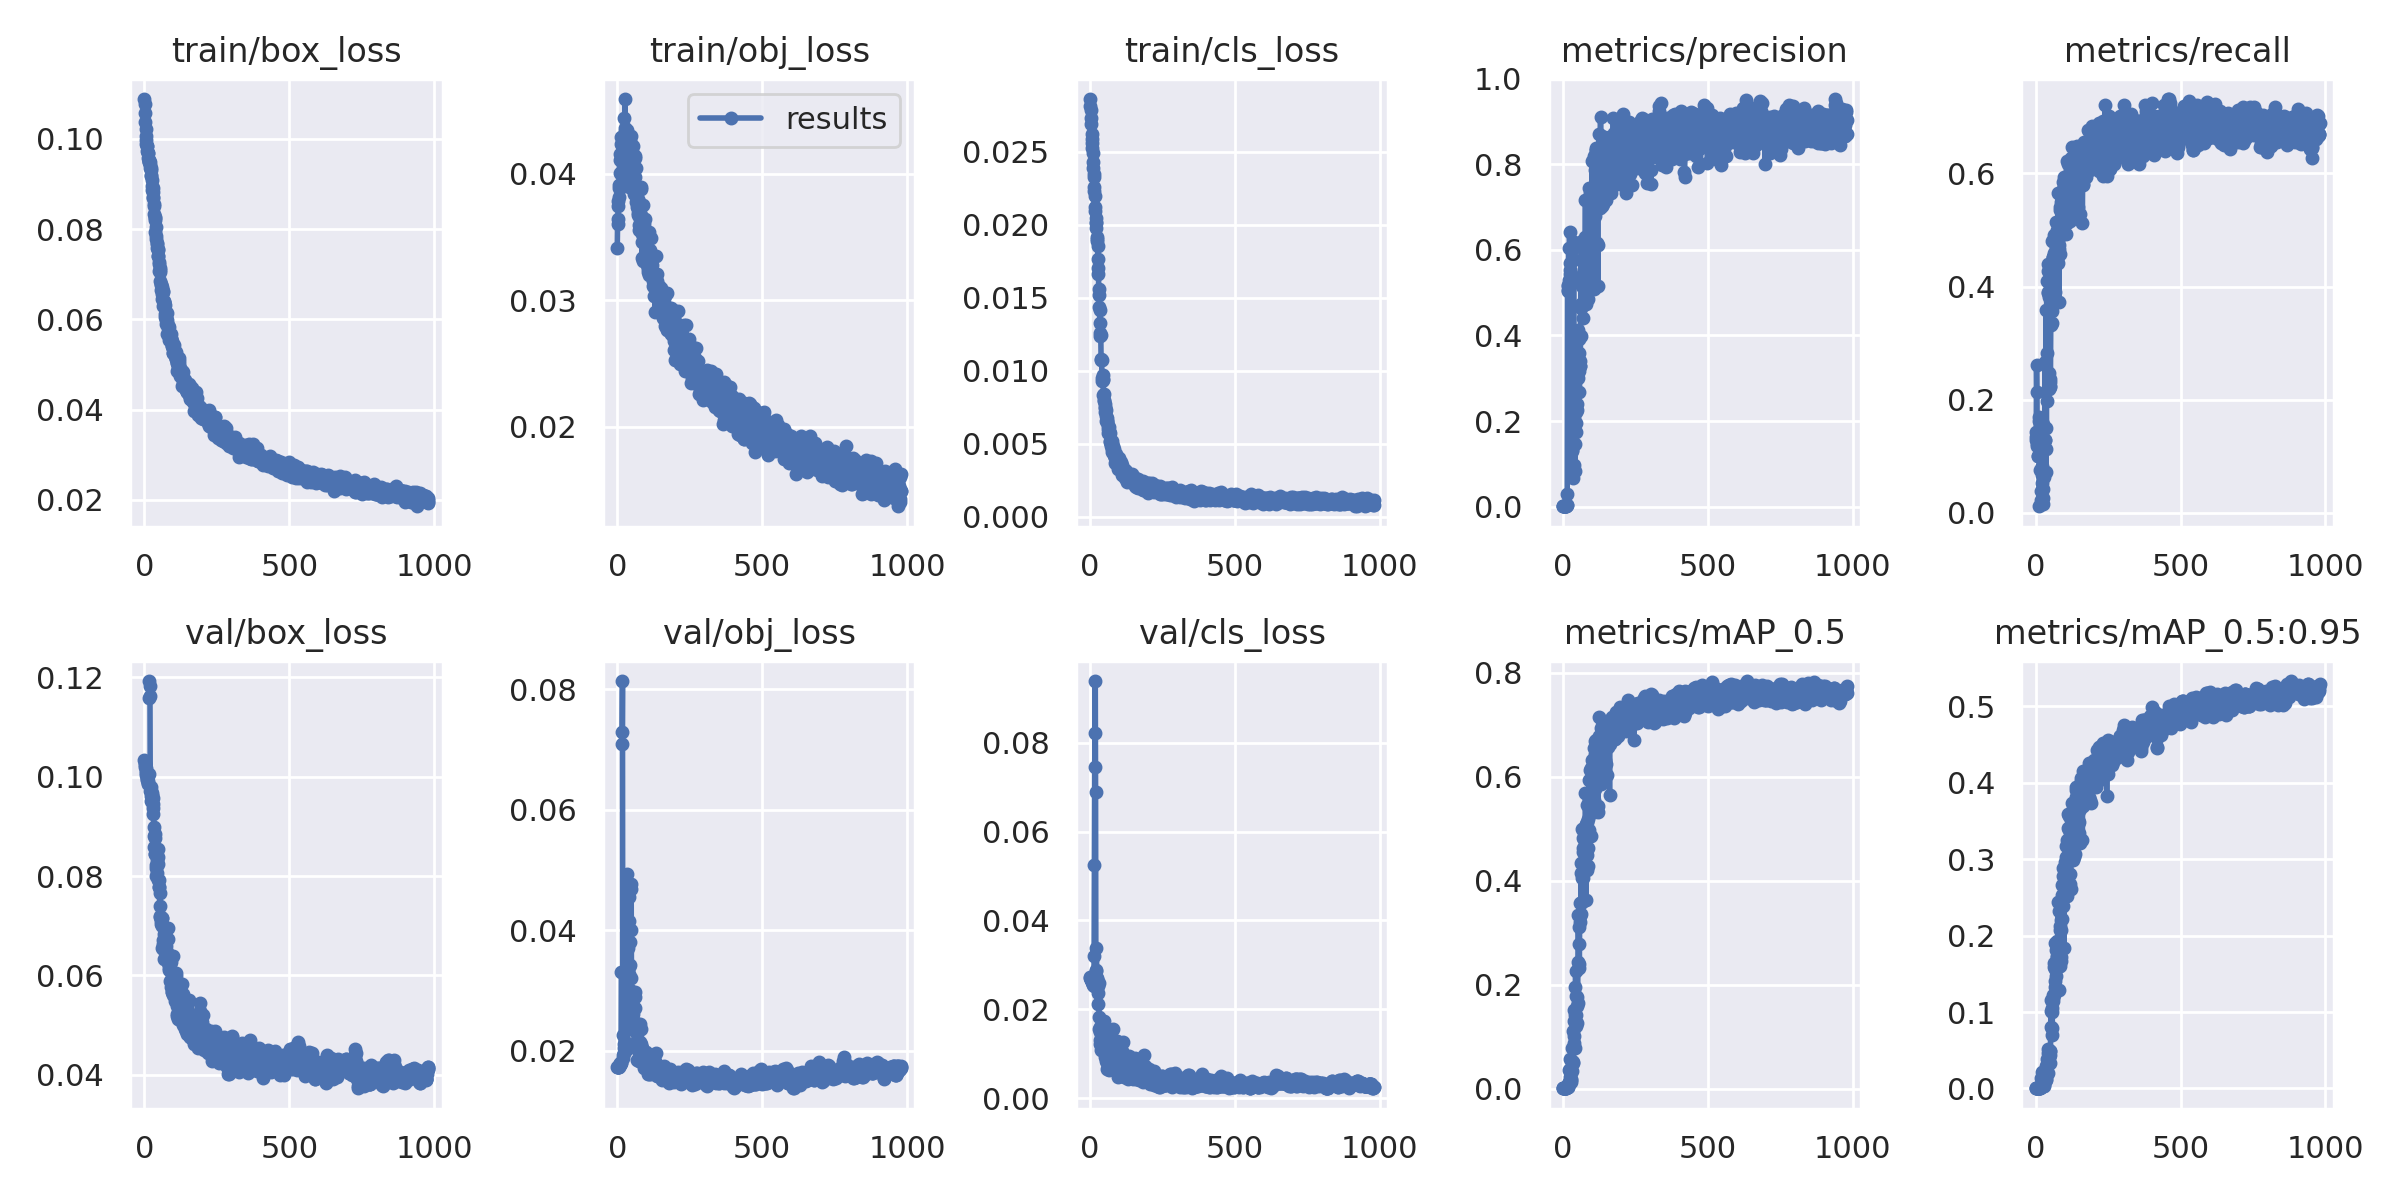

Source data for this figure (header and first rows):
epoch, train/box_loss, train/obj_loss, train/cls_loss, metrics/precision, metrics/recall, metrics/mAP_0.5, metrics/mAP_0.5:0.95, val/box_loss, val/obj_loss, val/cls_loss, x/lr0, x/lr1, x/lr2
0, 0.1088, 0.03412, 0.0286, 0.001936, 0.129, 0.001184, 0.0004462, 0.1033, 0.01728, 0.02719, 0.0937, 0.0007, 0.0007
1, 0.1077, 0.03603, 0.02809, 0.0008776, 0.1343, 0.0008821, 0.0002536, 0.1027, 0.01734, 0.02706, 0.0865, 0.001499, 0.001499
2, 0.1057, 0.03641, 0.02782, 0.0009048, 0.1418, 0.0009317, 0.0002765, 0.1023, 0.01734, 0.02693, 0.0793, 0.002298, 0.002298
3, 0.1038, 0.03743, 0.0273, 0.002217, 0.2619, 0.001735, 0.0005493, 0.102, 0.01731, 0.02678, 0.0721, 0.003095, 0.003095
4, 0.1021, 0.0378, 0.02686, 0.00139, 0.2127, 0.001399, 0.0007506, 0.1016, 0.0173, 0.02663, 0.06489, 0.003892, 0.003892
5, 0.1005, 0.03812, 0.02623, 0.001169, 0.1216, 0.0009131, 0.0002629, 0.1012, 0.01733, 0.02647, 0.05769, 0.004688, 0.004688
6, 0.0998, 0.03886, 0.02584, 0.001162, 0.1179, 0.000924, 0.0002608, 0.1008, 0.0175, 0.02634, 0.05048, 0.005484, 0.005484
7, 0.09883, 0.03911, 0.02558, 0.00161, 0.09924, 0.00112, 0.0003345, 0.1003, 0.01759, 0.02622, 0.04328, 0.006278, 0.006278
8, 0.09832, 0.04156, 0.02523, 0.001559, 0.09924, 0.001621, 0.0004979, 0.09997, 0.01764, 0.02607, 0.03607, 0.007072, 0.007072
9, 0.09835, 0.0391, 0.0249, 0.002073, 0.1366, 0.001684, 0.0004575, 0.0996, 0.01771, 0.02591, 0.02886, 0.007865, 0.007865
10, 0.09725, 0.04004, 0.02427, 0.0019, 0.1254, 0.001591, 0.0004644, 0.09929, 0.01775, 0.02575, 0.02166, 0.008657, 0.008657
11, 0.09696, 0.04109, 0.02388, 0.001819, 0.1686, 0.001741, 0.0004448, 0.09907, 0.01789, 0.02559, 0.01445, 0.009448, 0.009448
12, 0.09679, 0.03997, 0.02343, 0.001561, 0.1627, 0.001911, 0.0004968, 0.0988, 0.01794, 0.02541, 0.009941, 0.009941, 0.009941
13, 0.09572, 0.04293, 0.02328, 0.02947, 0.01119, 0.002747, 0.0007571, 0.09853, 0.018, 0.02526, 0.009941, 0.009941, 0.009941
14, 0.09532, 0.04234, 0.02258, 0.004098, 0.07463, 0.002478, 0.0009512, 0.1004, 0.03306, 0.03193, 0.009936, 0.009936, 0.009936
15, 0.09517, 0.04243, 0.02232, 0.004276, 0.1306, 0.002767, 0.00115, nan, nan, 0.05253, 0.009931, 0.009931, 0.009931
16, 0.09494, 0.0401, 0.02193, 0.5159, 0.1045, 0.00782, 0.003395, 0.1192, 0.07101, 0.07451, 0.009926, 0.009926, 0.009926
17, 0.09486, 0.04225, 0.02119, 0.518, 0.02239, 0.009197, 0.003314, 0.1158, 0.07293, 0.08215, 0.009921, 0.009921, 0.009921
18, 0.09477, 0.04152, 0.02094, 0.5049, 0.1455, 0.003216, 0.001475, 0.1181, 0.08139, 0.09387, 0.009916, 0.009916, 0.009916
19, 0.09359, 0.04027, 0.02042, 0.5063, 0.1343, 0.003852, 0.00154, 0.1162, 0.02267, 0.06897, 0.009911, 0.009911, 0.009911
20, 0.09417, 0.03974, 0.02015, 0.6037, 0.03731, 0.0366, 0.01431, 0.09701, 0.01878, 0.02871, 0.009906, 0.009906, 0.009906
21, 0.09358, 0.03906, 0.02009, 0.5302, 0.08209, 0.01359, 0.004653, 0.09704, 0.01924, 0.02892, 0.009901, 0.009901, 0.009901
22, 0.09315, 0.0423, 0.01979, 0.5203, 0.06716, 0.01142, 0.00266, 0.09781, 0.01963, 0.03389, 0.009896, 0.009896, 0.009896
23, 0.09202, 0.0416, 0.01916, 0.6408, 0.05224, 0.05647, 0.02206, 0.09515, 0.02036, 0.02705, 0.009891, 0.009891, 0.009891
24, 0.09166, 0.04438, 0.01887, 0.552, 0.01493, 0.01533, 0.003609, 0.09617, 0.02106, 0.0266, 0.009886, 0.009886, 0.009886
25, 0.09091, 0.04015, 0.01899, 0.5429, 0.1567, 0.03848, 0.01055, 0.09563, 0.02114, 0.02693, 0.009881, 0.009881, 0.009881
26, 0.08954, 0.04589, 0.01855, 0.5701, 0.02612, 0.02325, 0.005584, 0.09673, 0.02014, 0.02584, 0.009876, 0.009876, 0.009876
27, 0.08865, 0.04336, 0.01762, 0.5427, 0.04104, 0.01618, 0.003081, 0.09631, 0.01993, 0.0252, 0.009871, 0.009871, 0.009871
28, 0.08915, 0.0436, 0.017, 0.5219, 0.06343, 0.01268, 0.00269, 0.09562, 0.02059, 0.02115, 0.009866, 0.009866, 0.009866
29, 0.08821, 0.04148, 0.0166, 0.5324, 0.0709, 0.01824, 0.004407, 0.0944, 0.02025, 0.02369, 0.009861, 0.009861, 0.009861
30, 0.08679, 0.03899, 0.01558, 0.2124, 0.1142, 0.05256, 0.01339, 0.09365, 0.02104, 0.02585, 0.009857, 0.009857, 0.009857
31, 0.08702, 0.04318, 0.01517, 0.08101, 0.1292, 0.03438, 0.009302, 0.09247, 0.02049, 0.01834, 0.009851, 0.009851, 0.009851
32, 0.08552, 0.04, 0.01435, 0.1332, 0.1288, 0.05068, 0.01095, 0.0899, 0.02026, 0.0155, 0.009847, 0.009847, 0.009847
33, 0.08502, 0.04293, 0.01416, 0.13, 0.2661, 0.07818, 0.01719, 0.088, 0.0212, 0.01484, 0.009842, 0.009842, 0.009842
34, 0.08332, 0.04341, 0.01259, 0.603, 0.1488, 0.1103, 0.02907, 0.08577, 0.02709, 0.01315, 0.009837, 0.009837, 0.009837
35, 0.08237, 0.04253, 0.01329, 0.5768, 0.07143, 0.05025, 0.01158, 0.08846, 0.04938, 0.01611, 0.009832, 0.009832, 0.009832
36, 0.08258, 0.04059, 0.0124, 0.06629, 0.3588, 0.05053, 0.01297, 0.08758, 0.02611, 0.01225, 0.009827, 0.009827, 0.009827
37, 0.08203, 0.04106, 0.01242, 0.6177, 0.1131, 0.1007, 0.02227, 0.08437, 0.02671, 0.01221, 0.009822, 0.009822, 0.009822
38, 0.07932, 0.0396, 0.01078, 0.09782, 0.4096, 0.08713, 0.01941, 0.08437, 0.03707, 0.01095, 0.009817, 0.009817, 0.009817
39, 0.08038, 0.0419, 0.01071, 0.208, 0.2821, 0.13, 0.0322, 0.08156, 0.03271, 0.01195, 0.009812, 0.009812, 0.009812
40, 0.07846, 0.04091, 0.01076, 0.3278, 0.1979, 0.1508, 0.03904, 0.07998, 0.03388, 0.01221, 0.009807, 0.009807, 0.009807
41, 0.07788, 0.04253, 0.009489, 0.0832, 0.3893, 0.07742, 0.02083, 0.08229, 0.04145, 0.01311, 0.009802, 0.009802, 0.009802
42, 0.07665, 0.04109, 0.009302, 0.1473, 0.4273, 0.1423, 0.03167, 0.08327, 0.04552, 0.01498, 0.009797, 0.009797, 0.009797
43, 0.07684, 0.04086, 0.009457, 0.2229, 0.391, 0.1951, 0.04593, 0.08243, 0.03004, 0.01348, 0.009792, 0.009792, 0.009792
44, 0.07576, 0.04259, 0.009696, 0.1947, 0.4401, 0.2273, 0.05217, 0.08064, 0.03423, 0.01371, 0.009787, 0.009787, 0.009787
45, 0.07553, 0.04056, 0.009372, 0.2274, 0.382, 0.1786, 0.04891, 0.07916, 0.03799, 0.01144, 0.009782, 0.009782, 0.009782
46, 0.07415, 0.04138, 0.008355, 0.2223, 0.2188, 0.1419, 0.04139, 0.08249, 0.04008, 0.01284, 0.009777, 0.009777, 0.009777
47, 0.07535, 0.04297, 0.007966, 0.1742, 0.2465, 0.1213, 0.04064, 0.08384, 0.04689, 0.01588, 0.009772, 0.009772, 0.009772
48, 0.07393, 0.03953, 0.008407, 0.2394, 0.2245, 0.1258, 0.03307, 0.08534, 0.0477, 0.01742, 0.009767, 0.009767, 0.009767
49, 0.07226, 0.03886, 0.007919, 0.3067, 0.2361, 0.1768, 0.04434, 0.0793, 0.0321, 0.01278, 0.009762, 0.009762, 0.009762
50, 0.07272, 0.04088, 0.00747, 0.2266, 0.2227, 0.1594, 0.04931, 0.0777, 0.02485, 0.01604, 0.009758, 0.009758, 0.009758
51, 0.07077, 0.04041, 0.007183, 0.2997, 0.2302, 0.1649, 0.04956, 0.07785, 0.02519, 0.01274, 0.009753, 0.009753, 0.009753
52, 0.07129, 0.03887, 0.007504, 0.3555, 0.3323, 0.244, 0.08033, 0.07654, 0.02364, 0.01172, 0.009748, 0.009748, 0.009748
53, 0.07051, 0.04119, 0.007706, 0.4122, 0.4201, 0.3344, 0.1154, 0.07168, 0.02422, 0.009222, 0.009743, 0.009743, 0.009743
54, 0.07096, 0.04154, 0.007318, 0.3584, 0.3836, 0.3113, 0.1008, 0.07195, 0.0295, 0.01118, 0.009738, 0.009738, 0.009738
55, 0.06853, 0.04069, 0.006583, 0.3923, 0.357, 0.2776, 0.1059, 0.07387, 0.02732, 0.01192, 0.009733, 0.009733, 0.009733
56, 0.06643, 0.04218, 0.00688, 0.3176, 0.335, 0.2322, 0.06943, 0.0709, 0.0261, 0.008475, 0.009728, 0.009728, 0.009728
57, 0.0679, 0.04124, 0.006726, 0.2675, 0.3657, 0.2398, 0.07864, 0.07038, 0.0234, 0.006626, 0.009723, 0.009723, 0.009723
58, 0.0676, 0.03884, 0.006489, 0.3279, 0.4806, 0.3323, 0.09959, 0.07162, 0.02481, 0.007838, 0.009718, 0.009718, 0.009718
59, 0.06663, 0.03837, 0.006555, 0.3297, 0.4515, 0.3211, 0.1223, 0.06989, 0.02713, 0.01094, 0.009713, 0.009713, 0.009713
... 921 more rows
